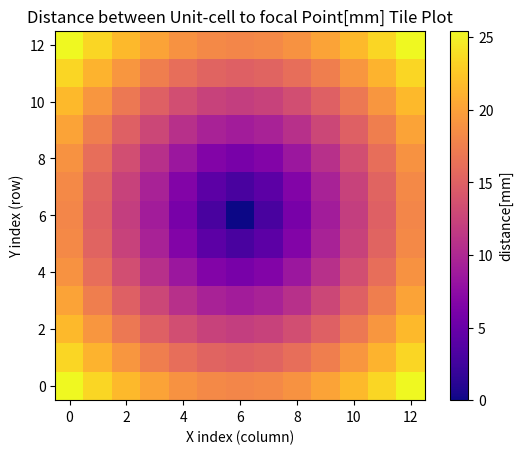
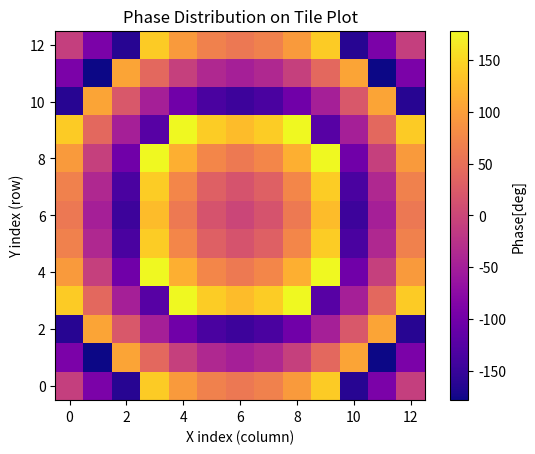

These charts were generated, in order, by the following Python code:

import math

## Measurement in mm

# # Terminology
# uC = Unit cell
# xlenUc = Length of unit cell in X-axis
# ylenUc = Length of unit cell in Y-axis
# xorgUc = offset between origin of unit cell from global origin
# yorgUc = offset between origin of unit cell from global origin
# cUc = center of unit cell
# rUc = length between center of unit-cell to focal-point
# phuC = designed phase for unit cell

# define dimension of Unit Cell
xlenUc = 3
ylenUc = 3

# define Antenna array profile
xnumUc = 13
ynumUc = 13

# f_0 = 38GHz, alpha_0 = 7.80mm,
# define focal-point
foc_x = (xnumUc*xlenUc)/2
foc_y = (ynumUc*ylenUc)/2
foc_z = 13 # 1cm
f_0 = 38e9 # 38GHz

# =========================
# Wrap untuk RADIAN
# =========================
def wrap_rad_pos(rad):
    """Wrap ke [0, 2π)"""
    return rad % (2*math.pi)

def wrap_rad_sym(rad):
    """Wrap ke [-π, π)"""
    return (rad + math.pi) % (2*math.pi) - math.pi

# =========================
# Wrap untuk DEGREE
# =========================
def wrap_deg_pos(deg):
    """Wrap ke [0, 360)"""
    return deg % 360

def wrap_deg_sym(deg):
    """Wrap ke [-180, 180)"""
    return (deg + 180) % 360 - 180


def generate_alpha(f_0):
    c=3e8 # 300 x 10^6 m/s
    alpha_0 = c/f_0
    return alpha_0
def generate_alpha_mm(f_0):
    alpha_0_mm = generate_alpha(f_0)*1000
    return alpha_0_mm

def generate_phase(dist_uc_to_focal,dist_ant_to_docal,f_0):
    alpha_0 = generate_alpha_mm(f_0)
    temp_form = math.sqrt(dist_uc_to_focal**2+dist_ant_to_docal**2)
    phase_rad = (2*math.pi/alpha_0)*(temp_form-dist_ant_to_docal)
    return phase_rad

def generate_phase_deg(dist_uc_to_focal,dist_ant_to_docal,f_0):
    phase_rad = generate_phase(dist_uc_to_focal,dist_ant_to_docal,f_0)
    return math.degrees(phase_rad)

# discretize data


# bangun profil unit-cell (2D grid)
unitcell_profile = []
current_index = 0
current_xorgUc = 0
current_yorgUc = 0

for_viz = []
for_viz_phase = []
for iy in range(ynumUc):
    current_xorgUc = 0

    curr_x = []
    curr_x_phase = []
    for ix in range(xnumUc):
        cUcx = current_xorgUc+(xlenUc/2)
        cUcy = current_yorgUc+(ylenUc/2)
        rUc = math.sqrt(math.pow(foc_x-cUcx,2)+math.pow(foc_y-cUcy,2))

        # phase_uc
        phase_Uc = generate_phase_deg(rUc,foc_z,f_0)
        phase_Uc = wrap_deg_sym(phase_Uc)
        
        # Generate Single Profile
        # rUc = math.sqrt()
        unitcell_profile.append({
            "index" : current_index,
            "x_index":ix,
            "y_index":iy,    
            "x_org_uc":current_xorgUc,
            "y_org_uc":current_yorgUc,
            "r_Uc":rUc,
            "phase_Uc":phase_Uc
        })
        current_index = current_index+1
        current_xorgUc = current_xorgUc + xlenUc

        curr_x.append(rUc)
        curr_x_phase.append(phase_Uc)
    for_viz.append(curr_x)
    for_viz_phase.append(curr_x_phase)
    current_yorgUc = current_yorgUc + ylenUc
    

# tampilkan hasil
for row in unitcell_profile:
    print(row)

# Visualization only
import matplotlib.pyplot as plt

fig, ax = plt.subplots()
# Plot tile
cax = ax.imshow(for_viz, origin='lower', cmap='plasma')

# Tambah colorbar
cbar = fig.colorbar(cax, ax=ax)
cbar.set_label("distance[mm]")

# Label axis
ax.set_xlabel("X index (column)")
ax.set_ylabel("Y index (row)")
ax.set_title("Distance between Unit-cell to focal Point[mm] Tile Plot")

fig2, ax2 = plt.subplots()
# Plot tile
cax2 = ax2.imshow(for_viz_phase, origin='lower', cmap='plasma')

# Tambah colorbar
cbar2 = fig2.colorbar(cax2, ax=ax2)
cbar2.set_label("Phase[deg]")

# Label axis
ax2.set_xlabel("X index (column)")
ax2.set_ylabel("Y index (row)")
ax2.set_title("Phase Distribution on Tile Plot")

plt.show()